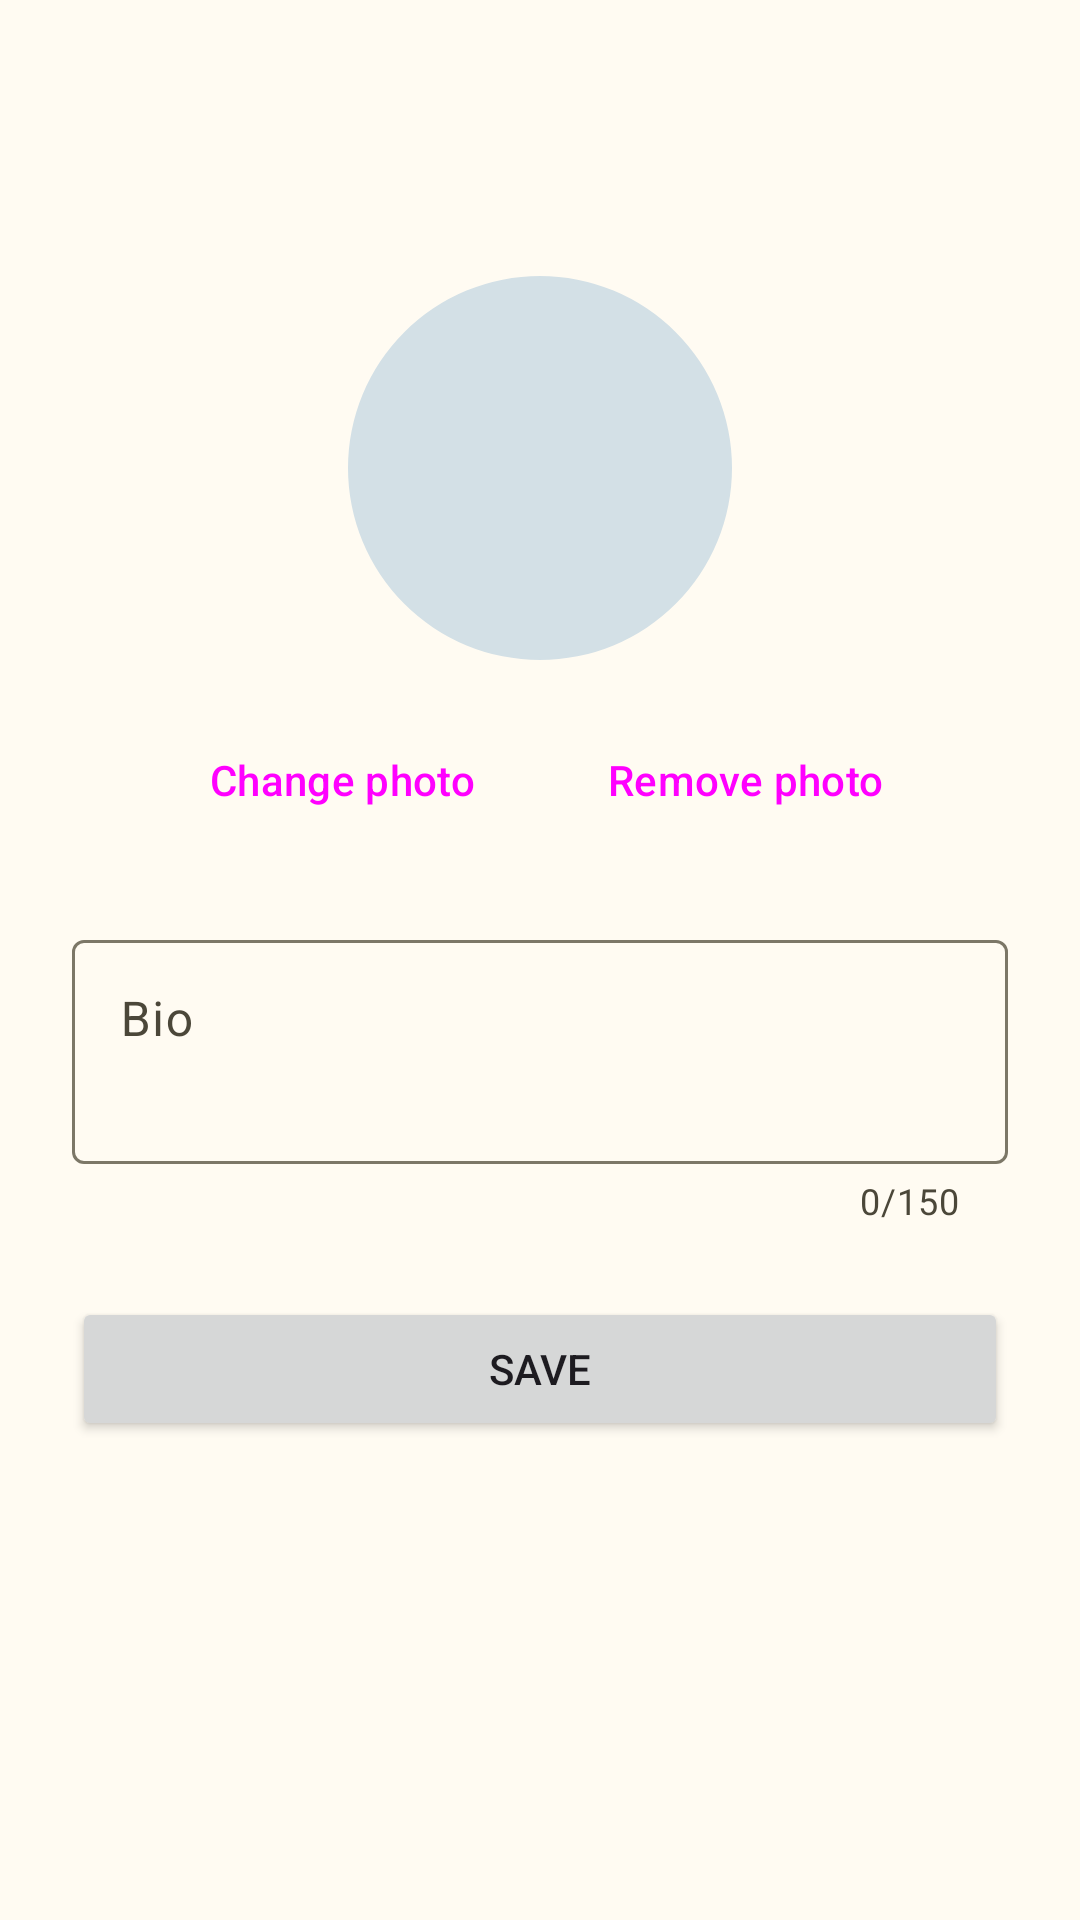

This screen was rendered from an Android layout file. Write that file and the resources it references.
<!-- AndroidManifest.xml: application theme Theme.PhoShare -->
<!-- res/layout/fragment_edit_profile.xml -->
<?xml version="1.0" encoding="utf-8"?>
<LinearLayout xmlns:android="http://schemas.android.com/apk/res/android"
    xmlns:app="http://schemas.android.com/apk/res-auto"
    android:layout_width="match_parent"
    android:layout_height="match_parent"
    android:orientation="vertical">

    <include
        android:id="@+id/bar"
        layout="@layout/view_app_bar" />

    <ScrollView
        android:id="@+id/scroll"
        android:layout_width="match_parent"
        android:layout_height="0dp"
        android:layout_weight="1">

        <androidx.constraintlayout.widget.ConstraintLayout
            android:layout_width="match_parent"
            android:layout_height="wrap_content">

            <LinearLayout
                android:layout_width="0dp"
                android:layout_height="wrap_content"
                android:gravity="center_horizontal"
                android:orientation="vertical"
                android:padding="@dimen/space_l"
                app:layout_constraintEnd_toEndOf="parent"
                app:layout_constraintStart_toStartOf="parent"
                app:layout_constraintTop_toTopOf="parent"
                app:layout_constraintWidth_max="@dimen/form_max_width">

                <com.google.android.material.imageview.ShapeableImageView
                    android:id="@+id/avatar"
                    style="@style/Widget.PhoShare.Avatar"
                    android:layout_width="@dimen/avatar_editor"
                    android:layout_height="@dimen/avatar_editor" />

                <LinearLayout
                    android:layout_width="wrap_content"
                    android:layout_height="wrap_content"
                    android:layout_marginTop="@dimen/space_m"
                    android:orientation="horizontal">

                    <Button
                        android:id="@+id/change_avatar"
                        style="@style/Widget.Material3.Button.TonalButton.Icon"
                        android:layout_width="wrap_content"
                        android:layout_height="wrap_content"
                        android:text="@string/edit_profile_change_photo"
                        app:icon="@drawable/ic_photo_library" />

                    <Button
                        android:id="@+id/remove_avatar"
                        style="@style/Widget.Material3.Button.TextButton"
                        android:layout_width="wrap_content"
                        android:layout_height="wrap_content"
                        android:layout_marginStart="@dimen/space_s"
                        android:text="@string/edit_profile_remove_photo" />
                </LinearLayout>

                <com.google.android.material.textfield.TextInputLayout
                    android:id="@+id/bio_layout"
                    style="@style/PhoShare.FormField"
                    android:layout_marginTop="@dimen/space_l"
                    android:hint="@string/edit_profile_bio"
                    app:counterEnabled="true"
                    app:counterMaxLength="150">

                    <com.google.android.material.textfield.TextInputEditText
                        android:id="@+id/bio"
                        android:layout_width="match_parent"
                        android:layout_height="wrap_content"
                        android:gravity="top"
                        android:importantForAutofill="no"
                        android:inputType="textCapSentences|textMultiLine"
                        android:maxLength="150"
                        android:minLines="2" />
                </com.google.android.material.textfield.TextInputLayout>

                <Button
                    android:id="@+id/save"
                    android:layout_width="match_parent"
                    android:layout_height="wrap_content"
                    android:layout_marginTop="@dimen/space_l"
                    android:text="@string/action_save" />
            </LinearLayout>
        </androidx.constraintlayout.widget.ConstraintLayout>
    </ScrollView>
</LinearLayout>
<!-- res/layout/view_app_bar.xml (included above) -->
<?xml version="1.0" encoding="utf-8"?>
<com.google.android.material.appbar.AppBarLayout xmlns:android="http://schemas.android.com/apk/res/android"
    android:id="@+id/app_bar"
    android:layout_width="match_parent"
    android:layout_height="wrap_content">

    <com.google.android.material.appbar.MaterialToolbar
        android:id="@+id/toolbar"
        android:layout_width="match_parent"
        android:layout_height="?attr/actionBarSize" />

    <com.google.android.material.progressindicator.LinearProgressIndicator
        android:id="@+id/progress"
        android:layout_width="match_parent"
        android:layout_height="wrap_content"
        android:indeterminate="true"
        android:visibility="invisible" />
</com.google.android.material.appbar.AppBarLayout>
<!-- resources referenced by this layout -->
<resources>
  <dimen name="avatar_editor">128dp</dimen>
  <dimen name="form_max_width">480dp</dimen>
  <dimen name="space_l">24dp</dimen>
  <dimen name="space_m">16dp</dimen>
  <dimen name="space_s">8dp</dimen>
  <string name="action_save">Save</string>
  <string name="edit_profile_bio">Bio</string>
  <string name="edit_profile_change_photo">Change photo</string>
  <string name="edit_profile_remove_photo">Remove photo</string>
  <style name="PhoShare.FormField" parent="">
          <item name="android:layout_width">match_parent</item>
          <item name="android:layout_height">wrap_content</item>
          <item name="android:layout_marginTop">@dimen/space_m</item>
      </style>
  <style name="Widget.PhoShare.Avatar" parent="">
          <item name="shapeAppearance">@style/ShapeAppearance.PhoShare.Circle</item>
          <item name="android:scaleType">centerCrop</item>
          <item name="android:background">?attr/colorSecondaryContainer</item>
          <item name="android:importantForAccessibility">no</item>
      </style>
  <style name="ShapeAppearance.PhoShare.Circle" parent="">
          <item name="cornerFamily">rounded</item>
          <item name="cornerSize">50%</item>
      </style>
  <color name="md_primary">#6D5E00</color>
  <color name="md_on_primary">#FFFFFF</color>
  <color name="md_primary_container">#FBD000</color>
  <color name="md_on_primary_container">#231B00</color>
  <color name="md_inverse_primary">#E3C200</color>
  <color name="md_secondary">@color/brand_slate</color>
  <color name="md_on_secondary">#FFFFFF</color>
  <color name="md_secondary_container">#D3E0E6</color>
  <color name="md_on_secondary_container">#0E1E24</color>
  <color name="md_tertiary">#9C3F3F</color>
  <color name="md_on_tertiary">#FFFFFF</color>
  <color name="md_tertiary_container">#FFDAD7</color>
  <color name="md_on_tertiary_container">#3F0408</color>
  <color name="md_error">#BA1A1A</color>
  <color name="md_on_error">#FFFFFF</color>
  <color name="md_error_container">#FFDAD6</color>
  <color name="md_on_error_container">#410002</color>
  <color name="md_background">#FFFBF2</color>
  <color name="md_on_background">#1E1B13</color>
  <color name="md_surface">#FFFBF2</color>
  <color name="md_on_surface">#1E1B13</color>
  <color name="md_surface_variant">#EAE2CF</color>
  <color name="md_on_surface_variant">#4B4739</color>
  <color name="md_outline">#7C7767</color>
  <color name="md_outline_variant">#CDC6B4</color>
  <color name="md_inverse_surface">#33302A</color>
  <color name="md_inverse_on_surface">#F7F0E2</color>
  <color name="md_surface_container_lowest">#FFFFFF</color>
  <color name="md_surface_container_low">#FAF4E7</color>
  <color name="md_surface_container">#F4EEE1</color>
  <color name="md_surface_container_high">#EEE8DB</color>
  <color name="md_surface_container_highest">#E8E2D5</color>
  <style name="Widget.PhoShare.ExtendedFab" parent="Widget.Material3.ExtendedFloatingActionButton.Icon.Primary">
          <item name="backgroundTint">@color/button_background</item>
          <item name="android:textColor">@color/button_foreground</item>
          <item name="iconTint">@color/button_foreground</item>
      </style>
  <style name="ShapeAppearance.PhoShare.Medium" parent="ShapeAppearance.Material3.Corner.Medium">
          <item name="cornerSize">16dp</item>
      </style>
  <style name="ShapeAppearance.PhoShare.Large" parent="ShapeAppearance.Material3.Corner.Large">
          <item name="cornerSize">24dp</item>
      </style>
  <color name="brand_slate">#37474F</color>
  <color name="button_background">@color/brand_yellow</color>
  <color name="button_foreground">@color/brand_ink</color>
  <color name="brand_yellow">#FBD000</color>
  <color name="brand_ink">#231B00</color>
</resources>
